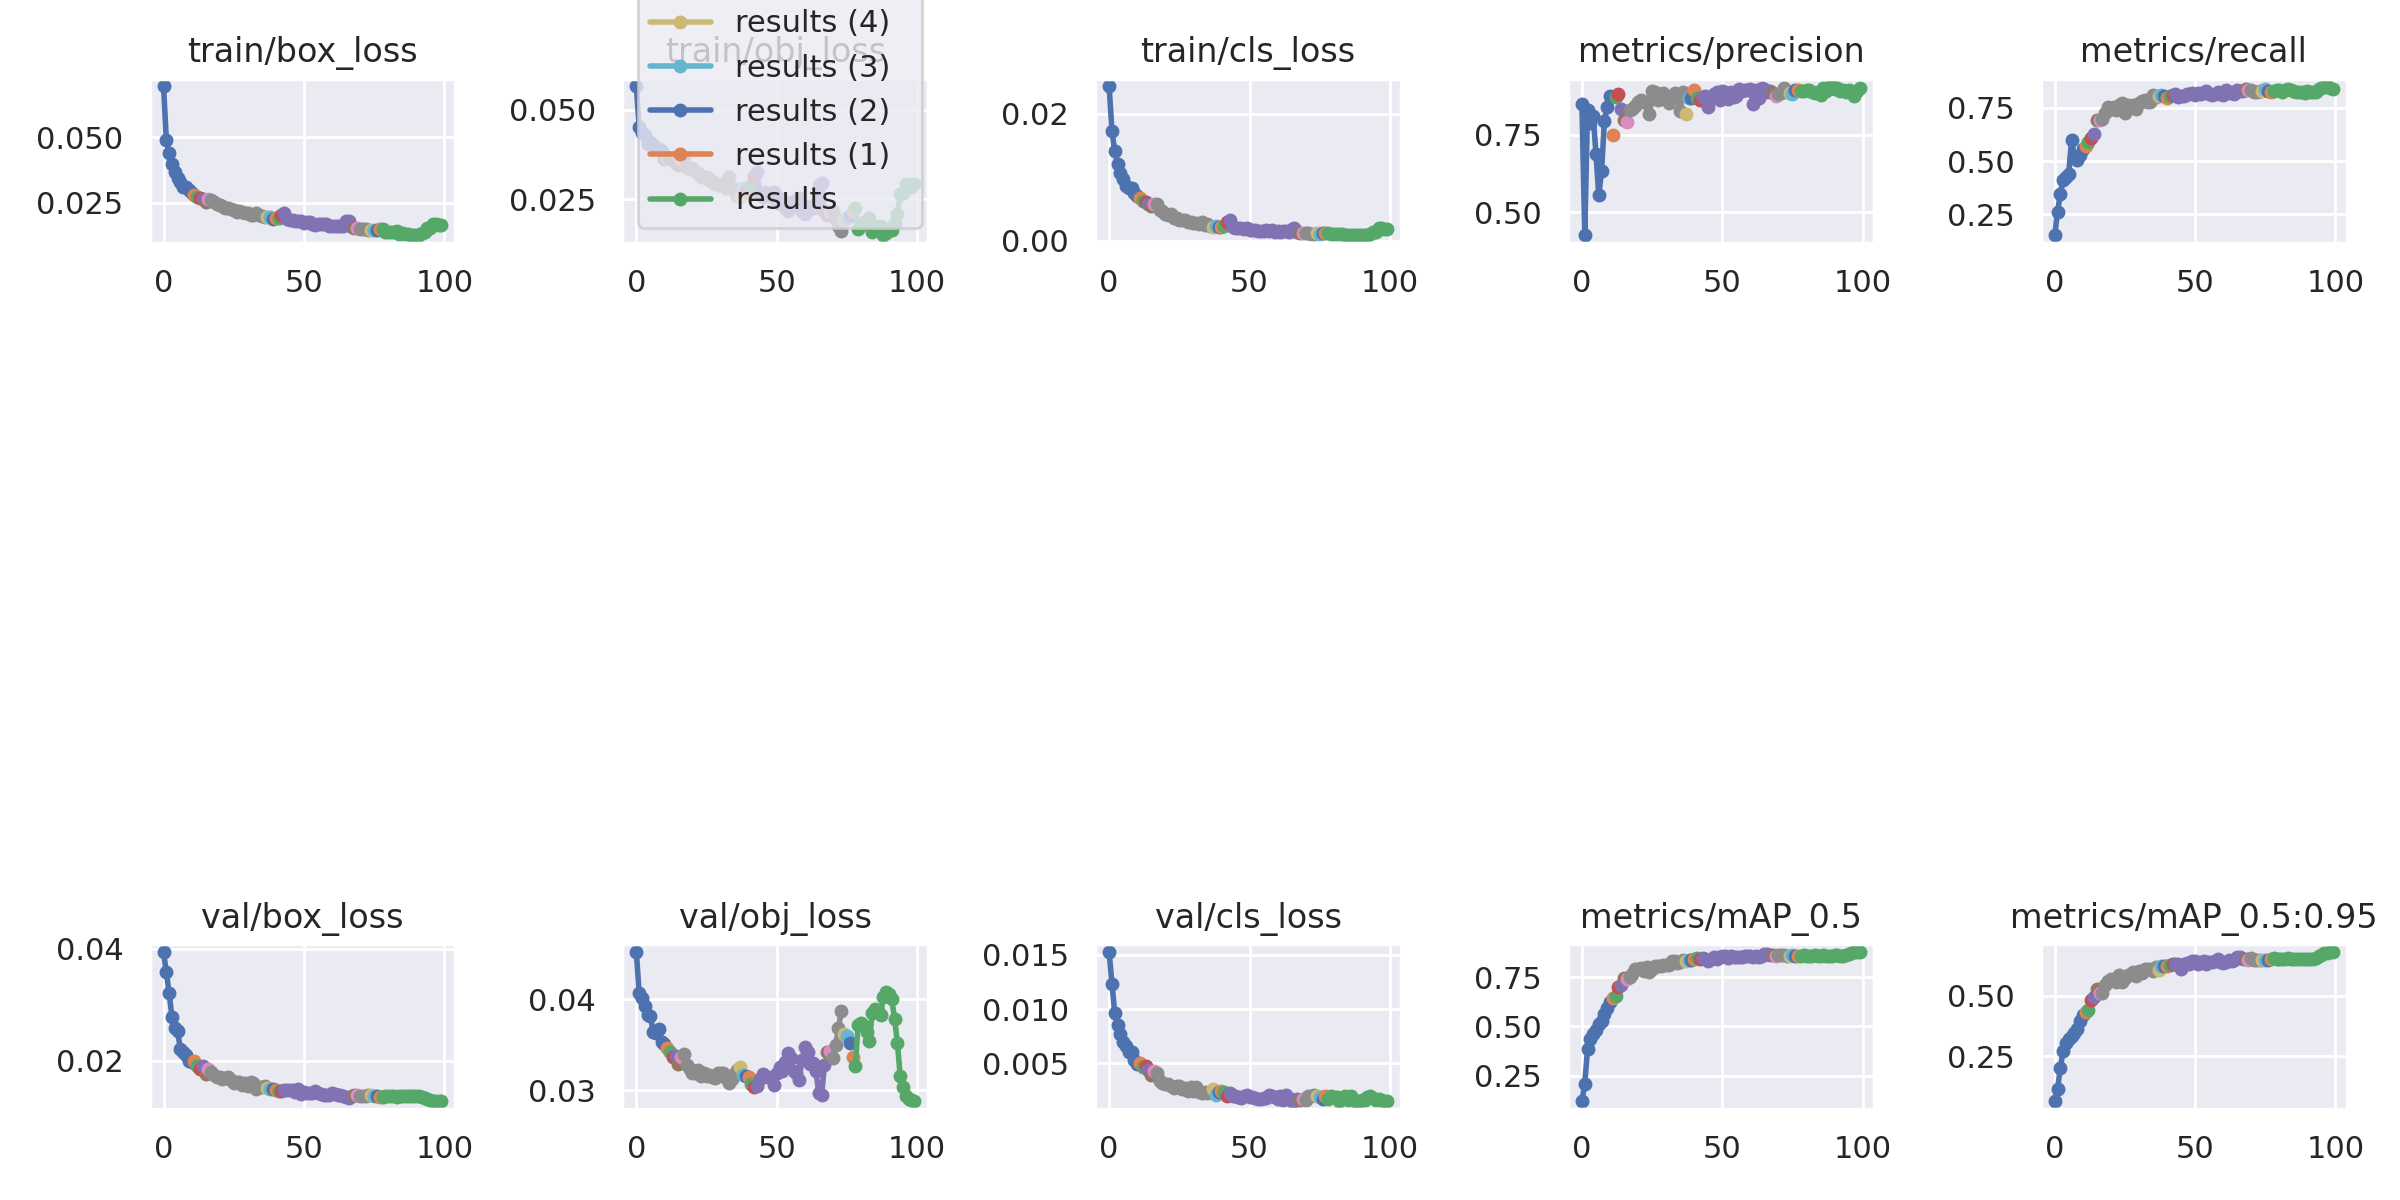

The file beside this chart, header and first rows:
epoch, train/box_loss, train/obj_loss, train/cls_loss, metrics/precision, metrics/recall, metrics/mAP_0.5, metrics/mAP_0.5:0.95, val/box_loss, val/obj_loss, val/cls_loss, x/lr0, x/lr1, x/lr2, metrics/insan_mAP, metrics/otomobil_mAP, metrics/motorsiklet_mAP, metrics/otobus_mAP, metrics/kamyon_mAP, metrics/diger_kara_araclari_mAP, metrics/rayli_tasit_mAP, metrics/deniz_tasiti_mAP, metrics/insan_mAP_50, metrics/otomobil_mAP_50
78, 0.01479, 0.02247, 0.001266, 0.8889, 0.8293, 0.8587, 0.6571, 0.0135, 0.03269, 0.001755, 0.00307, 0.00307, 0.00307, 0.5159, 0.8365, 0.4005, 0.7262, 0.7819, 0.4177, 0.7391, 0.8384, 0.8604, 0.9862
79, 0.0137, 0.01683, 0.001033, 0.8894, 0.8322, 0.8611, 0.6555, 0.01369, 0.03711, 0.001975, 0.00298, 0.00298, 0.00298, 0.511, 0.832, 0.3936, 0.7251, 0.7821, 0.4335, 0.7345, 0.8323, 0.8546, 0.9845
80, 0.01383, 0.01781, 0.001091, 0.8942, 0.8346, 0.8573, 0.6526, 0.01366, 0.03737, 0.001872, 0.00289, 0.00289, 0.00289, 0.5096, 0.8327, 0.3893, 0.7272, 0.7776, 0.4359, 0.7198, 0.8285, 0.8527, 0.9852
81, 0.01392, 0.01879, 0.001054, 0.8945, 0.8268, 0.8584, 0.6536, 0.01369, 0.03703, 0.001873, 0.0028, 0.0028, 0.0028, 0.5091, 0.832, 0.3887, 0.7238, 0.7781, 0.4287, 0.7399, 0.8289, 0.8543, 0.9846
82, 0.01395, 0.01888, 0.001071, 0.8871, 0.8322, 0.8555, 0.6551, 0.01366, 0.03644, 0.001574, 0.00271, 0.00271, 0.00271, 0.5112, 0.8326, 0.3912, 0.7255, 0.7814, 0.4287, 0.7323, 0.8378, 0.8546, 0.9849
83, 0.01413, 0.01968, 0.001122, 0.883, 0.8398, 0.8604, 0.6575, 0.0136, 0.03543, 0.001748, 0.00262, 0.00262, 0.00262, 0.5133, 0.8346, 0.4008, 0.7314, 0.7814, 0.4313, 0.7316, 0.8356, 0.8568, 0.9862
84, 0.01303, 0.01587, 0.0009606, 0.888, 0.8346, 0.8576, 0.655, 0.01364, 0.03844, 0.00198, 0.00253, 0.00253, 0.00253, 0.5099, 0.8332, 0.3914, 0.7344, 0.7819, 0.4313, 0.7272, 0.8305, 0.8527, 0.9851
85, 0.01328, 0.01669, 0.001, 0.8764, 0.8295, 0.8572, 0.6535, 0.0137, 0.03889, 0.001595, 0.00244, 0.00244, 0.00244, 0.5071, 0.833, 0.3864, 0.7358, 0.778, 0.4273, 0.7299, 0.831, 0.8507, 0.9847
86, 0.01319, 0.01769, 0.000961, 0.8989, 0.8242, 0.859, 0.6556, 0.01369, 0.0387, 0.001952, 0.00235, 0.00235, 0.00235, 0.5082, 0.8322, 0.3861, 0.7319, 0.7812, 0.4368, 0.7377, 0.8305, 0.8518, 0.9844
87, 0.01315, 0.01762, 0.0009669, 0.8897, 0.8226, 0.8576, 0.6549, 0.01368, 0.03826, 0.001609, 0.00226, 0.00226, 0.00226, 0.5093, 0.8331, 0.3861, 0.7339, 0.7823, 0.4292, 0.7327, 0.8328, 0.8526, 0.9847
88, 0.01249, 0.01494, 0.0008603, 0.9037, 0.8232, 0.858, 0.6534, 0.01367, 0.04024, 0.001525, 0.00217, 0.00217, 0.00217, 0.5083, 0.8329, 0.3851, 0.7328, 0.7777, 0.4241, 0.7335, 0.8328, 0.8504, 0.9847
89, 0.01265, 0.01563, 0.0009006, 0.9056, 0.821, 0.856, 0.6523, 0.01366, 0.04076, 0.001531, 0.00208, 0.00208, 0.00208, 0.5076, 0.8321, 0.3837, 0.7336, 0.7746, 0.4321, 0.7204, 0.8341, 0.8488, 0.9845
90, 0.01269, 0.01662, 0.0008699, 0.8962, 0.8301, 0.8593, 0.6545, 0.01367, 0.04053, 0.00165, 0.00199, 0.00199, 0.00199, 0.5062, 0.8317, 0.3838, 0.7375, 0.7763, 0.4368, 0.7304, 0.8333, 0.8481, 0.9843
91, 0.01269, 0.01656, 0.0008987, 0.8999, 0.8244, 0.8596, 0.6547, 0.01367, 0.03995, 0.001635, 0.0019, 0.0019, 0.0019, 0.5071, 0.8327, 0.3843, 0.7339, 0.7789, 0.437, 0.7301, 0.8336, 0.8504, 0.9847
92, 0.01327, 0.0185, 0.0009521, 0.8901, 0.826, 0.8567, 0.6551, 0.01355, 0.03783, 0.001948, 0.00181, 0.00181, 0.00181, 0.5102, 0.8331, 0.3889, 0.7311, 0.7819, 0.4251, 0.7361, 0.8343, 0.8519, 0.9847
93, 0.01367, 0.02095, 0.001033, 0.8942, 0.8267, 0.8582, 0.6586, 0.01345, 0.03513, 0.001959, 0.00172, 0.00172, 0.00172, 0.5128, 0.8361, 0.396, 0.7286, 0.7837, 0.4288, 0.74, 0.8425, 0.8564, 0.9852
94, 0.01536, 0.02638, 0.001346, 0.8873, 0.8405, 0.8629, 0.6647, 0.01323, 0.03152, 0.001776, 0.00163, 0.00163, 0.00163, 0.5211, 0.8395, 0.4034, 0.7379, 0.7891, 0.432, 0.7534, 0.8415, 0.8644, 0.9877
95, 0.01535, 0.02685, 0.001378, 0.8924, 0.8447, 0.8679, 0.6703, 0.01305, 0.03033, 0.001647, 0.00154, 0.00154, 0.00154, 0.5255, 0.8418, 0.4153, 0.7442, 0.7958, 0.4343, 0.7617, 0.8438, 0.8676, 0.9883
96, 0.01703, 0.02927, 0.002026, 0.8898, 0.8467, 0.8733, 0.6767, 0.01292, 0.02941, 0.001763, 0.00145, 0.00145, 0.00145, 0.5282, 0.842, 0.4204, 0.7469, 0.8024, 0.4512, 0.7711, 0.8517, 0.8699, 0.9887
97, 0.01694, 0.02911, 0.00206, 0.8729, 0.8526, 0.8753, 0.679, 0.01283, 0.02903, 0.001602, 0.00136, 0.00136, 0.00136, 0.5304, 0.8426, 0.4245, 0.7494, 0.8057, 0.4575, 0.7755, 0.846, 0.8728, 0.9895
98, 0.01666, 0.02848, 0.001944, 0.8901, 0.8445, 0.8748, 0.6809, 0.01282, 0.02889, 0.001581, 0.00127, 0.00127, 0.00127, 0.5311, 0.8427, 0.4241, 0.7572, 0.8078, 0.4603, 0.7768, 0.847, 0.8751, 0.9898
99, 0.01662, 0.0292, 0.001868, 0.8985, 0.8404, 0.8772, 0.6833, 0.01281, 0.02881, 0.001566, 0.00118, 0.00118, 0.00118, 0.5314, 0.8434, 0.4333, 0.7586, 0.8083, 0.4637, 0.7772, 0.8508, 0.8757, 0.9899
